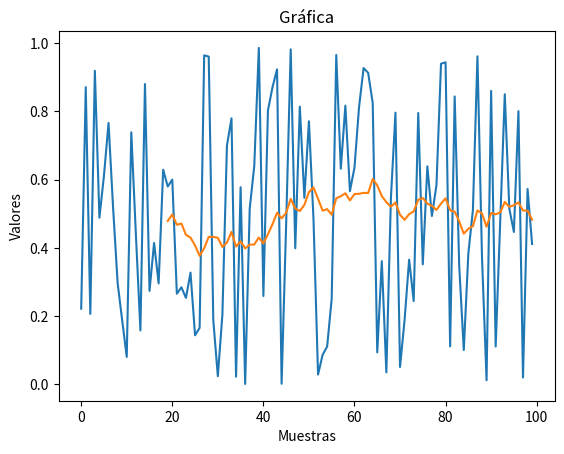

Source code (Python):
# Ejemplo proveido por el profesor:

import matplotlib.pyplot as plt
import numpy as np
import pandas as pd
np.random.seed(5)
#y = np.array([10,123,5,23,132,5421,4,321,41,123,4,1231,4,12314,123])
y = np.random.random(100)
x = np.arange(100)
print(y)
df = pd.DataFrame(y, columns=["valores"])
ventanilla = 20
df["Promedio"] = df["valores"].rolling(window=ventanilla).mean()
plt.title("Gráfica")
plt.xlabel("Muestras")
plt.ylabel("Valores")
plt.plot(y)
plt.plot(df["Promedio"])
#plt.scatter(y,x, color="black", alpha=0.5)
plt.show()
